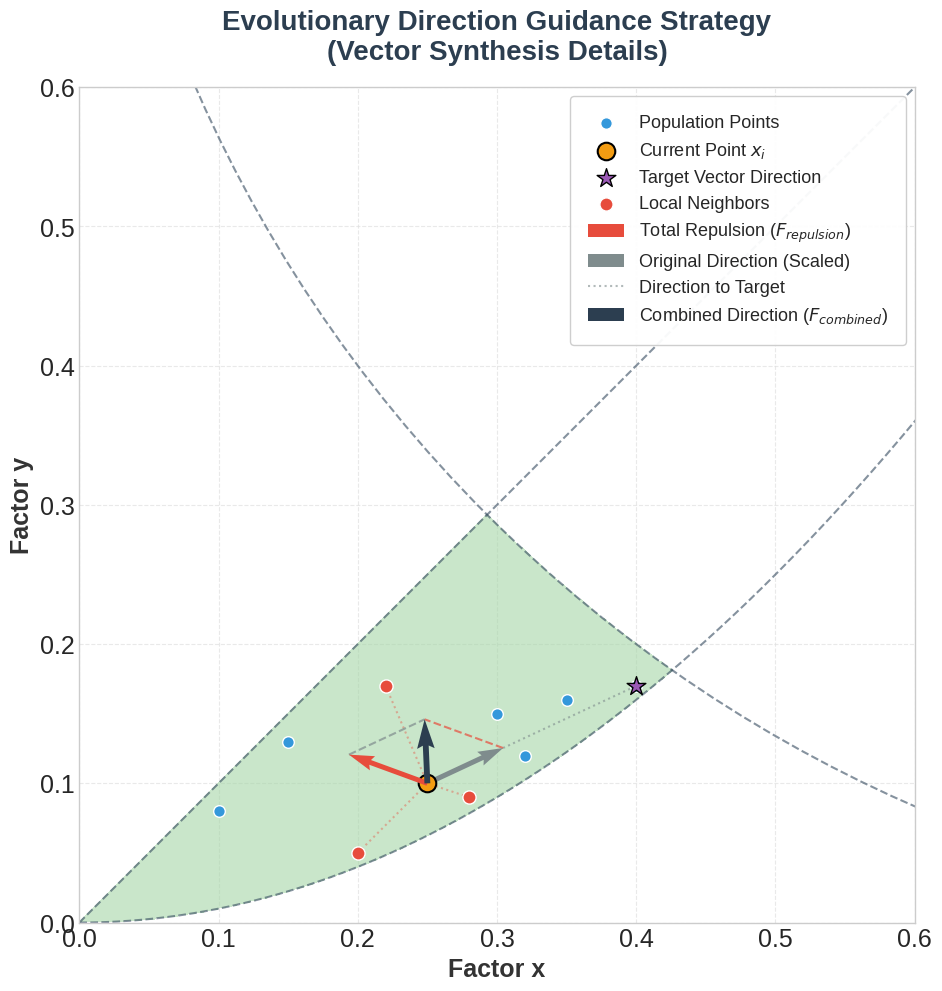

Generate this figure with matplotlib:
import numpy as np
import matplotlib.pyplot as plt
from matplotlib.patches import Circle

# 使用更美观的图表样式
plt.style.use('seaborn-v0_8-whitegrid')
fig, ax = plt.subplots(figsize=(10, 10), dpi=300)
ax.set_facecolor('#FFFFFF')

# 定义网格
x = np.linspace(0, 1, 1000)
y = np.linspace(0, 1, 1000)
X, Y = np.meshgrid(x, y)

# 约束条件
C1 = Y <= X
C2 = Y >= X ** 2
C3 = (X - 1) ** 2 + (Y - 1) ** 2 >= 1
Feasible = C1 & C2 & C3

# 绘制可行域和边界
ax.contourf(X, Y, Feasible, levels=[0.5, 1.5], colors=['#A5D6A7'], alpha=0.6, zorder=1)
ax.plot(x, x, color='#34495E', linestyle='--', linewidth=1.5, alpha=0.6, zorder=2)
ax.plot(x, x ** 2, color='#34495E', linestyle='--', linewidth=1.5, alpha=0.6, zorder=2)
circle_bound = Circle((1, 1), 1, color='#34495E', fill=False, linestyle='--', linewidth=1.5, alpha=0.6, zorder=2)
ax.add_patch(circle_bound)

# 样本点
points = np.array([
    [0.25, 0.10], [0.30, 0.15], [0.20, 0.05], [0.35, 0.16], [0.15, 0.13],
    [0.40, 0.17], [0.10, 0.08], [0.28, 0.09], [0.22, 0.17], [0.32, 0.12]
])
ax.scatter(points[:, 0], points[:, 1], color='#3498DB', s=70, edgecolor='white', linewidth=1, label='Population Points', zorder=5)

# 指定点
current_point = points[0]
target_point = points[5]
neighbors = np.array([points[2], points[7], points[8]])

ax.scatter(*current_point, color='#F39C12', s=160, edgecolor='black', linewidth=1.5, zorder=6, label='Current Point $x_i$')
ax.scatter(*target_point, color='#9B59B6', s=200, marker='*', edgecolor='black', linewidth=1, zorder=6, label='Target Vector Direction')
ax.scatter(neighbors[:, 0], neighbors[:, 1], color='#E74C3C', s=90, edgecolor='white', linewidth=1, zorder=5, label='Local Neighbors')

# === 矢量合成核心逻辑 ===
alpha = 0.5
base_scale = 0.12  # 控制整体箭头基础长度

# 1. 灰色矢量 (Original Direction)
original_dir = target_point - current_point
original_dir_normed = original_dir / np.linalg.norm(original_dir)
vis_original = (1 - alpha) * original_dir_normed * base_scale

# 2. 计算总排斥力
repulsion_vec = np.zeros(2)
for n in neighbors:
    diff = current_point - n
    dist = np.linalg.norm(diff)
    dir_away = diff / dist
    weight = 1.0 / (dist ** 3)
    repulsion_vec += dir_away * weight
    # 画一条淡淡的虚线连接邻居和当前点，明确力的空间来源
    ax.plot([n[0], current_point[0]], [n[1], current_point[1]], color='#E74C3C', linestyle=':', linewidth=1.5, alpha=0.4)

repulsion_vec_normed = repulsion_vec / np.linalg.norm(repulsion_vec)
vis_repulsion = alpha * repulsion_vec_normed * base_scale

# 3. 绘制总红色排斥力和灰色原始方向
ax.quiver(*current_point, *vis_repulsion, angles='xy', scale_units='xy', scale=1,
          color='#E74C3C', width=0.006, zorder=6, label='Total Repulsion ($F_{repulsion}$)')
ax.quiver(*current_point, *vis_original, angles='xy', scale_units='xy', scale=1,
          color='#7F8C8D', width=0.006, zorder=5, label='Original Direction (Scaled)')

# 4. 灰色虚线延伸至 target_point
ax.plot([current_point[0] + vis_original[0], target_point[0]],
        [current_point[1] + vis_original[1], target_point[1]],
        color='#7F8C8D', linestyle=':', linewidth=1.5, alpha=0.6, label='Direction to Target')

# 5. 平行四边形法则展示 (黑 = 红 + 灰)
vis_combined = vis_original + vis_repulsion
# 红色末端到黑色末端 (平行于灰色)
ax.plot([current_point[0] + vis_repulsion[0], current_point[0] + vis_combined[0]],
        [current_point[1] + vis_repulsion[1], current_point[1] + vis_combined[1]],
        color='#7F8C8D', linestyle='--', linewidth=1.5, alpha=0.7)
# 灰色末端到黑色末端 (平行于红色)
ax.plot([current_point[0] + vis_original[0], current_point[0] + vis_combined[0]],
        [current_point[1] + vis_original[1], current_point[1] + vis_combined[1]],
        color='#E74C3C', linestyle='--', linewidth=1.5, alpha=0.7)

# 6. 黑色组合方向
ax.quiver(*current_point, *vis_combined, angles='xy', scale_units='xy', scale=1,
          color='#2C3E50', width=0.007, zorder=7, label='Combined Direction ($F_{combined}$)')

# 坐标轴与排版 (增大字体)
ax.set_xlim(0, 0.6)
ax.set_ylim(0, 0.6)
ax.set_xlabel('Factor x', fontsize=18, fontweight='bold', color='#333333')
ax.set_ylabel('Factor y', fontsize=18, fontweight='bold', color='#333333')
ax.set_title('Evolutionary Direction Guidance Strategy\n(Vector Synthesis Details)',
             fontsize=20, fontweight='bold', color='#2C3E50', pad=20)

# 增大刻度字体
ax.tick_params(axis='both', which='major', labelsize=18)

legend = ax.legend(loc='upper right', fontsize=13, frameon=True, fancybox=True, framealpha=0.95, borderpad=1)
legend.get_frame().set_facecolor('white')
legend.get_frame().set_edgecolor('#CCCCCC')

ax.grid(True, linestyle='--', color='#E0E0E0', alpha=0.7, zorder=0)
ax.set_aspect('equal', adjustable='box')

plt.tight_layout()
plt.show()
